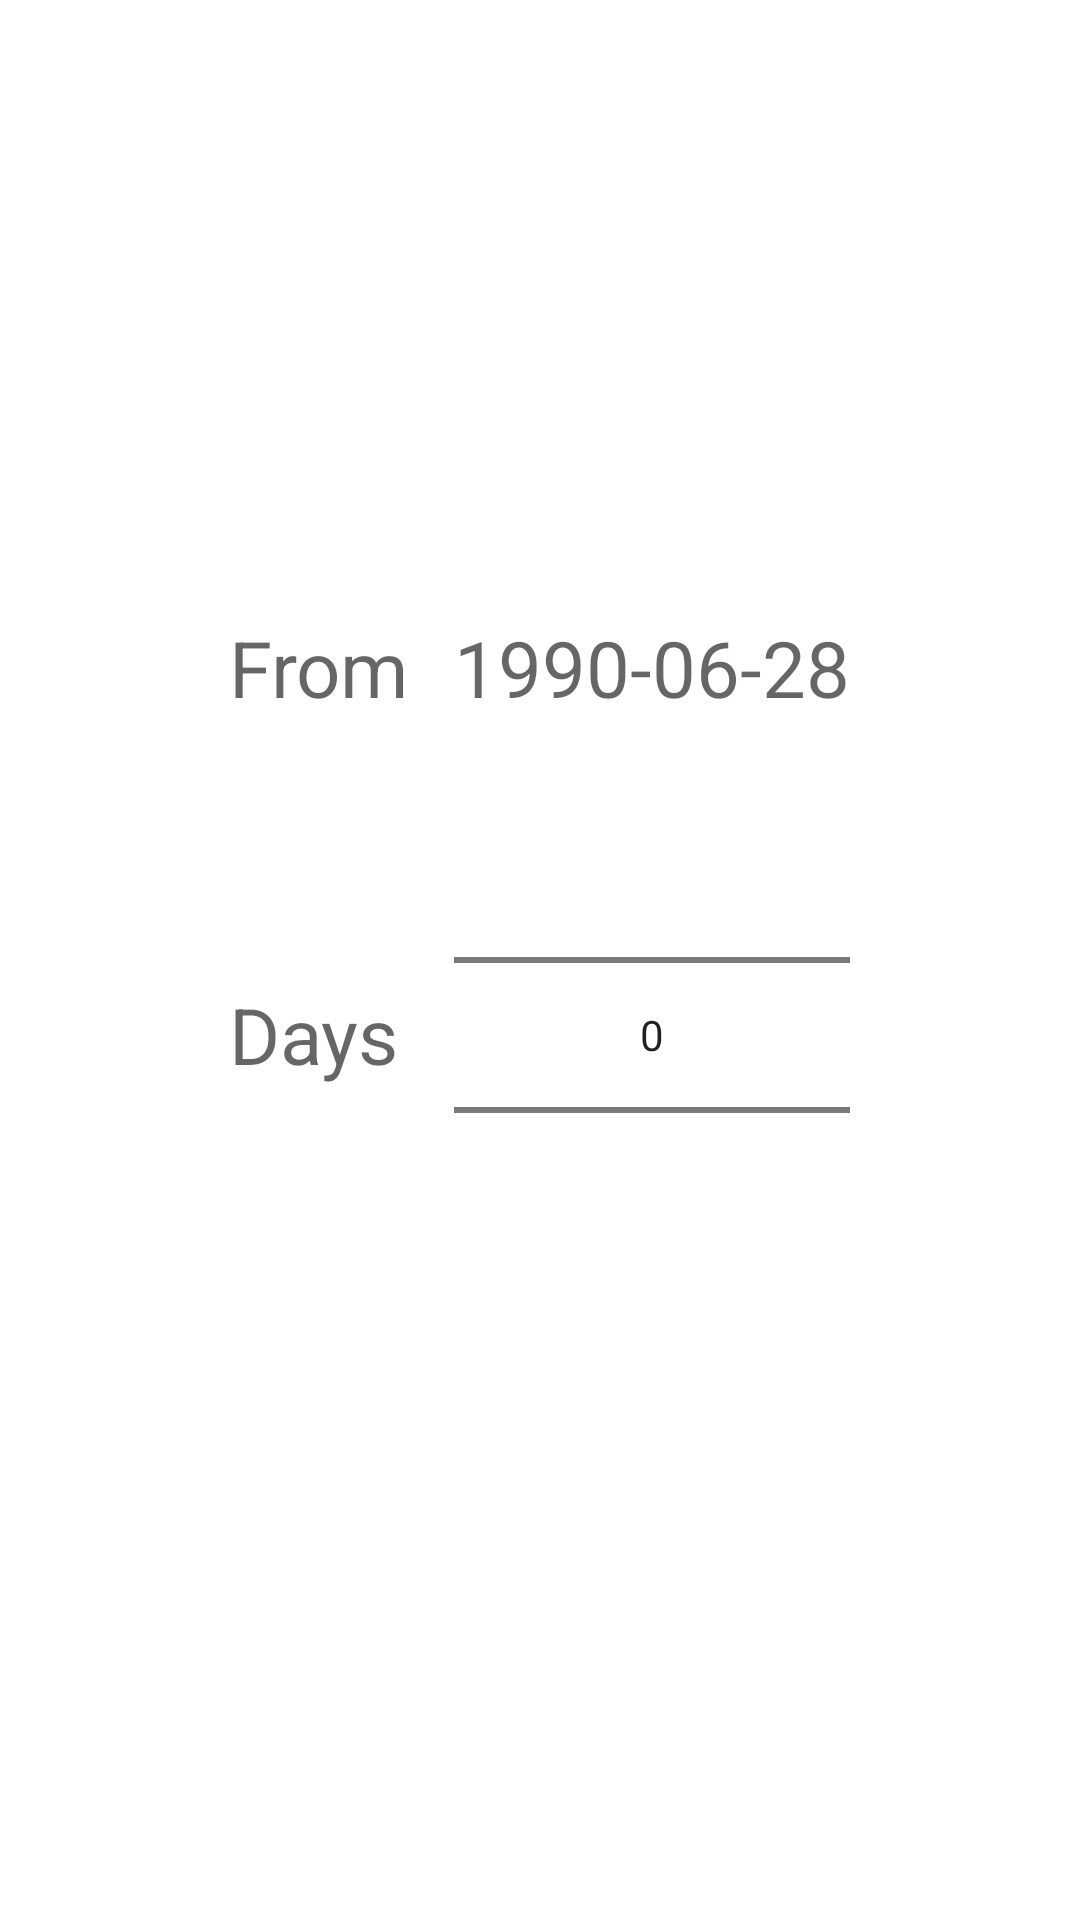

Produce the Android XML layout that renders to this screen, including the resource entries it uses.
<!-- AndroidManifest.xml: fallback theme Theme.MaterialComponents.DayNight.NoActionBar -->
<!-- res/layout/fragment_rent.xml -->
<?xml version="1.0" encoding="utf-8"?>
<RelativeLayout xmlns:android="http://schemas.android.com/apk/res/android"
    android:orientation="vertical" android:layout_width="match_parent"
    android:layout_height="match_parent"
    android:gravity="center_vertical|center_horizontal">

    <TextView
        android:layout_width="wrap_content"
        android:layout_height="wrap_content"
        android:textAppearance="?android:attr/textAppearanceMedium"
        android:text="From"
        android:id="@+id/txtFrom"
        android:textSize="26dp"
        android:layout_alignParentTop="true"
        android:layout_alignParentStart="true"
        android:layout_marginRight="15dp"
        android:layout_marginBottom="15dp" />

    <TextView
        android:layout_width="wrap_content"
        android:layout_height="wrap_content"
        android:textAppearance="?android:attr/textAppearanceMedium"
        android:text="1990-06-28"
        android:id="@+id/txtFromDate"
        android:layout_alignParentTop="true"
        android:layout_toEndOf="@+id/txtFrom"
        android:textSize="26dp"
        android:layout_marginBottom="15dp" />

    <NumberPicker
        android:layout_width="wrap_content"
        android:layout_height="wrap_content"
        android:id="@+id/pnDays"
        android:layout_below="@+id/txtFromDate"
        android:layout_alignStart="@+id/txtFromDate"
        android:layout_alignEnd="@+id/txtFromDate" />

    <TextView
        android:layout_width="wrap_content"
        android:layout_height="wrap_content"
        android:textAppearance="?android:attr/textAppearanceMedium"
        android:text="Days"
        android:id="@+id/txtDays"
        android:layout_alignTop="@+id/pnDays"
        android:layout_alignParentStart="true"
        android:layout_alignBottom="@+id/pnDays"
        android:layout_alignEnd="@+id/txtFrom"
        android:textSize="26dp"
        android:gravity="fill_vertical" />

</RelativeLayout>
<!-- resources referenced by this layout -->
<resources>

</resources>
